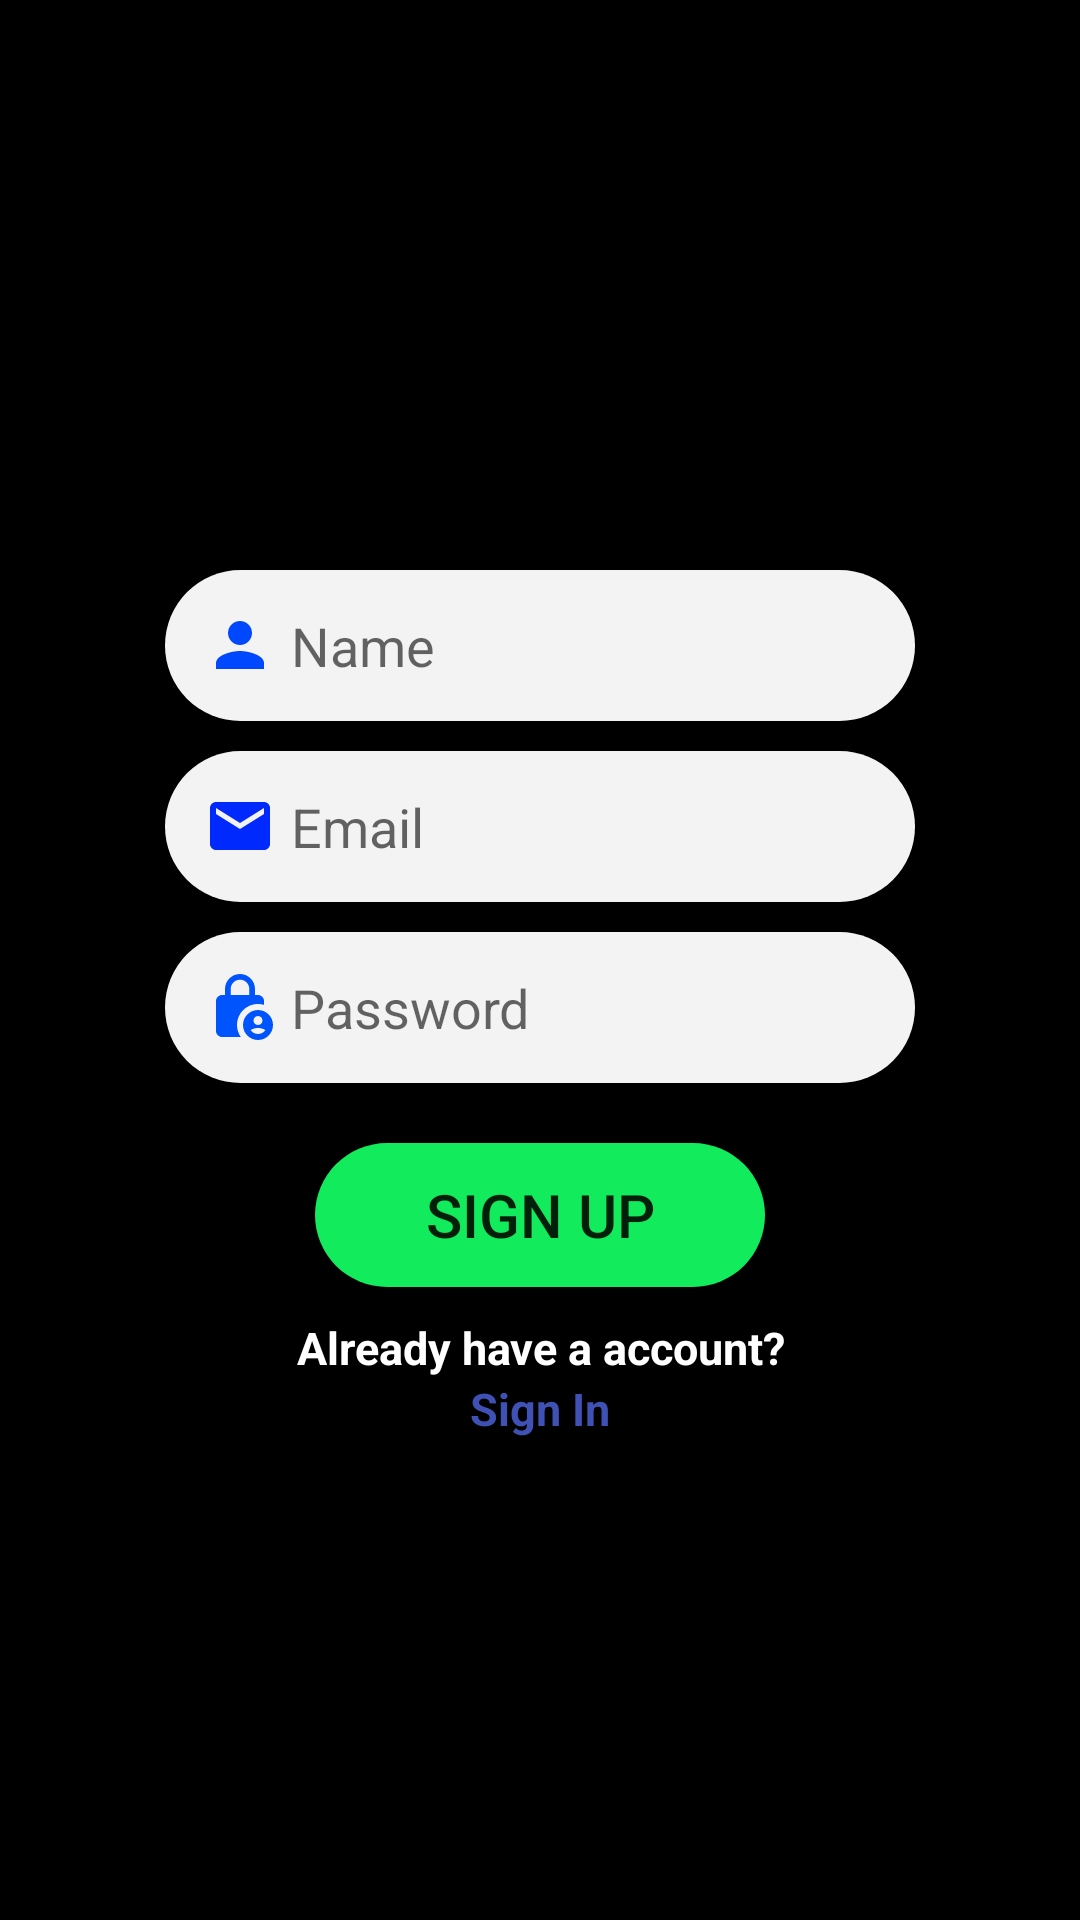

Reconstruct the res/layout file that produces this screen, plus the resources it refers to.
<!-- AndroidManifest.xml: application theme Theme.SIHProject -->
<!-- res/layout/activity_registration.xml -->
<?xml version="1.0" encoding="utf-8"?>
<androidx.constraintlayout.widget.ConstraintLayout xmlns:android="http://schemas.android.com/apk/res/android"
    xmlns:app="http://schemas.android.com/apk/res-auto"
    xmlns:tools="http://schemas.android.com/tools"
    android:layout_width="match_parent"
    android:layout_height="match_parent"
    android:background="@color/black"
    tools:context=".RegistrationActivity">
  <ScrollView
      android:layout_width="match_parent"
      android:layout_height="match_parent">
  <LinearLayout
      android:layout_width="match_parent"
      android:layout_height="match_parent"
    android:orientation="vertical">

  <LinearLayout
      android:id="@+id/linearlayout2"
      android:orientation="vertical"
      android:layout_width="wrap_content"
      android:layout_height="wrap_content"
      android:layout_marginTop="190dp"
      android:layout_gravity="center">
  <EditText
      android:id="@+id/name_reg"
      android:layout_width="250dp"
      android:layout_height="wrap_content"
      android:background="@drawable/edittext_background"
      android:padding="13dp"
      android:elevation="3dp"
      app:layout_constraintWidth_percent=".8"
      android:hint="Name"
      android:drawableLeft="@drawable/ic_baseline_person_24"
      android:drawablePadding="5dp"
       />

  <EditText
      android:id="@+id/email_reg"
      android:layout_width="250dp"
      android:layout_height="wrap_content"
      android:background="@drawable/edittext_background"
      android:padding="13dp"
      android:elevation="3dp"
      app:layout_constraintWidth_percent=".8"
      android:hint="Email"
      android:drawableLeft="@drawable/ic_baseline_email_24"
      android:drawablePadding="5dp"
      android:layout_marginTop="10dp" />

  <EditText
      android:id="@+id/password_reg"
      android:layout_width="250dp"
      android:layout_height="wrap_content"
      android:background="@drawable/edittext_background"
      android:padding="13dp"
      android:elevation="3dp"
      app:layout_constraintWidth_percent=".8"
      android:hint="Password"
      android:inputType="textPassword"
      android:layout_marginTop="10dp"
      android:drawableLeft="@drawable/ic_baseline_lock_person_24"
      android:drawablePadding="5dp" />
  </LinearLayout>

  <Button
      android:id="@+id/signup_btn"
      android:layout_width="150dp"
      android:layout_height="wrap_content"
      android:text="SIGN UP"
      android:textAllCaps="false"
      android:textSize="20dp"
      android:padding="10dp"
      android:paddingStart="10dp"
      android:background="@drawable/button_background"
      android:layout_gravity="center"
      android:layout_marginTop="20dp" />

  <TextView
      android:id="@+id/already_user"
      android:layout_width="match_parent"
      android:layout_height="wrap_content"
      android:text="Already have a account?"
      android:textStyle="bold"
      android:textColor="@color/white"
      app:layout_constraintVertical_bias=".2"
      android:textSize="15dp"
      android:layout_marginTop="10dp"
      android:textAlignment="center"/>

  <TextView
      android:id="@+id/sign_In"
      android:layout_width="match_parent"
      android:layout_height="wrap_content"
      android:text="Sign In"
      android:textStyle="bold"
      android:textColor="#3F51B5"
      android:textSize="15dp"
      android:textAlignment="center"/>
  </LinearLayout>
  </ScrollView>



  </androidx.constraintlayout.widget.ConstraintLayout>
<!-- resources referenced by this layout -->
<resources>
  <!-- drawable button_background (drawable) -->
  <?xml version="1.0" encoding="utf-8"?>
  <shape xmlns:android="http://schemas.android.com/apk/res/android">
      <solid android:color="#12EC5C"/>
      <corners android:radius="30dp"/>
  
  </shape>
  <!-- drawable edittext_background (drawable) -->
  <?xml version="1.0" encoding="utf-8"?>
  <shape xmlns:android="http://schemas.android.com/apk/res/android">
       <solid android:color="#F4f3f3"/>
      <corners android:radius="30dp"/>
  </shape>
  <!-- drawable ic_baseline_email_24 (drawable) -->
  <vector android:height="24dp" android:tint="#002AFD"
      android:viewportHeight="24" android:viewportWidth="24"
      android:width="24dp" xmlns:android="http://schemas.android.com/apk/res/android">
      <path android:fillColor="@android:color/white" android:pathData="M20,4L4,4c-1.1,0 -1.99,0.9 -1.99,2L2,18c0,1.1 0.9,2 2,2h16c1.1,0 2,-0.9 2,-2L22,6c0,-1.1 -0.9,-2 -2,-2zM20,8l-8,5 -8,-5L4,6l8,5 8,-5v2z"/>
  </vector>
  <!-- drawable ic_baseline_lock_person_24 (drawable) -->
  <vector android:height="24dp" android:tint="#0054FD"
      android:viewportHeight="24" android:viewportWidth="24"
      android:width="24dp" xmlns:android="http://schemas.android.com/apk/res/android">
      <path android:fillColor="@android:color/white" android:pathData="M18,11c0.7,0 1.37,0.1 2,0.29V10c0,-1.1 -0.9,-2 -2,-2h-1V6c0,-2.76 -2.24,-5 -5,-5S7,3.24 7,6v2H6c-1.1,0 -2,0.9 -2,2v10c0,1.1 0.9,2 2,2h6.26C11.47,20.87 11,19.49 11,18C11,14.13 14.13,11 18,11zM8.9,6c0,-1.71 1.39,-3.1 3.1,-3.1s3.1,1.39 3.1,3.1v2H8.9V6z"/>
      <path android:fillColor="@android:color/white" android:pathData="M18,13c-2.76,0 -5,2.24 -5,5s2.24,5 5,5s5,-2.24 5,-5S20.76,13 18,13zM18,15c0.83,0 1.5,0.67 1.5,1.5S18.83,18 18,18s-1.5,-0.67 -1.5,-1.5S17.17,15 18,15zM18,21c-1.03,0 -1.94,-0.52 -2.48,-1.32C16.25,19.26 17.09,19 18,19s1.75,0.26 2.48,0.68C19.94,20.48 19.03,21 18,21z"/>
  </vector>
  <!-- drawable ic_baseline_person_24 (drawable) -->
  <vector android:height="24dp" android:tint="#0048FD"
      android:viewportHeight="24" android:viewportWidth="24"
      android:width="24dp" xmlns:android="http://schemas.android.com/apk/res/android">
      <path android:fillColor="@android:color/white" android:pathData="M12,12c2.21,0 4,-1.79 4,-4s-1.79,-4 -4,-4 -4,1.79 -4,4 1.79,4 4,4zM12,14c-2.67,0 -8,1.34 -8,4v2h16v-2c0,-2.66 -5.33,-4 -8,-4z"/>
  </vector>
  <style name="Theme.SIHProject" parent="Theme.MaterialComponents.DayNight.NoActionBar">
          
          <item name="colorPrimary">@color/purple_500</item>
          <item name="colorPrimaryVariant">@color/purple_700</item>
          <item name="colorOnPrimary">@color/white</item>
          
          <item name="colorSecondary">@color/teal_200</item>
          <item name="colorSecondaryVariant">@color/teal_700</item>
          <item name="colorOnSecondary">@color/black</item>
          
          <item name="android:statusBarColor">?attr/colorPrimaryVariant</item>
          
      </style>
  <!-- not gathered from this repository: default colours our renderer supplied (Android Studio template values) -->
  <color name="purple_500">#FF6200EE</color>
  <color name="purple_700">#FF3700B3</color>
  <color name="teal_200">#FF03DAC5</color>
  <color name="teal_700">#FF018786</color>
  <color name="black">#FF000000</color>
  <color name="white">#FFFFFFFF</color>
</resources>
